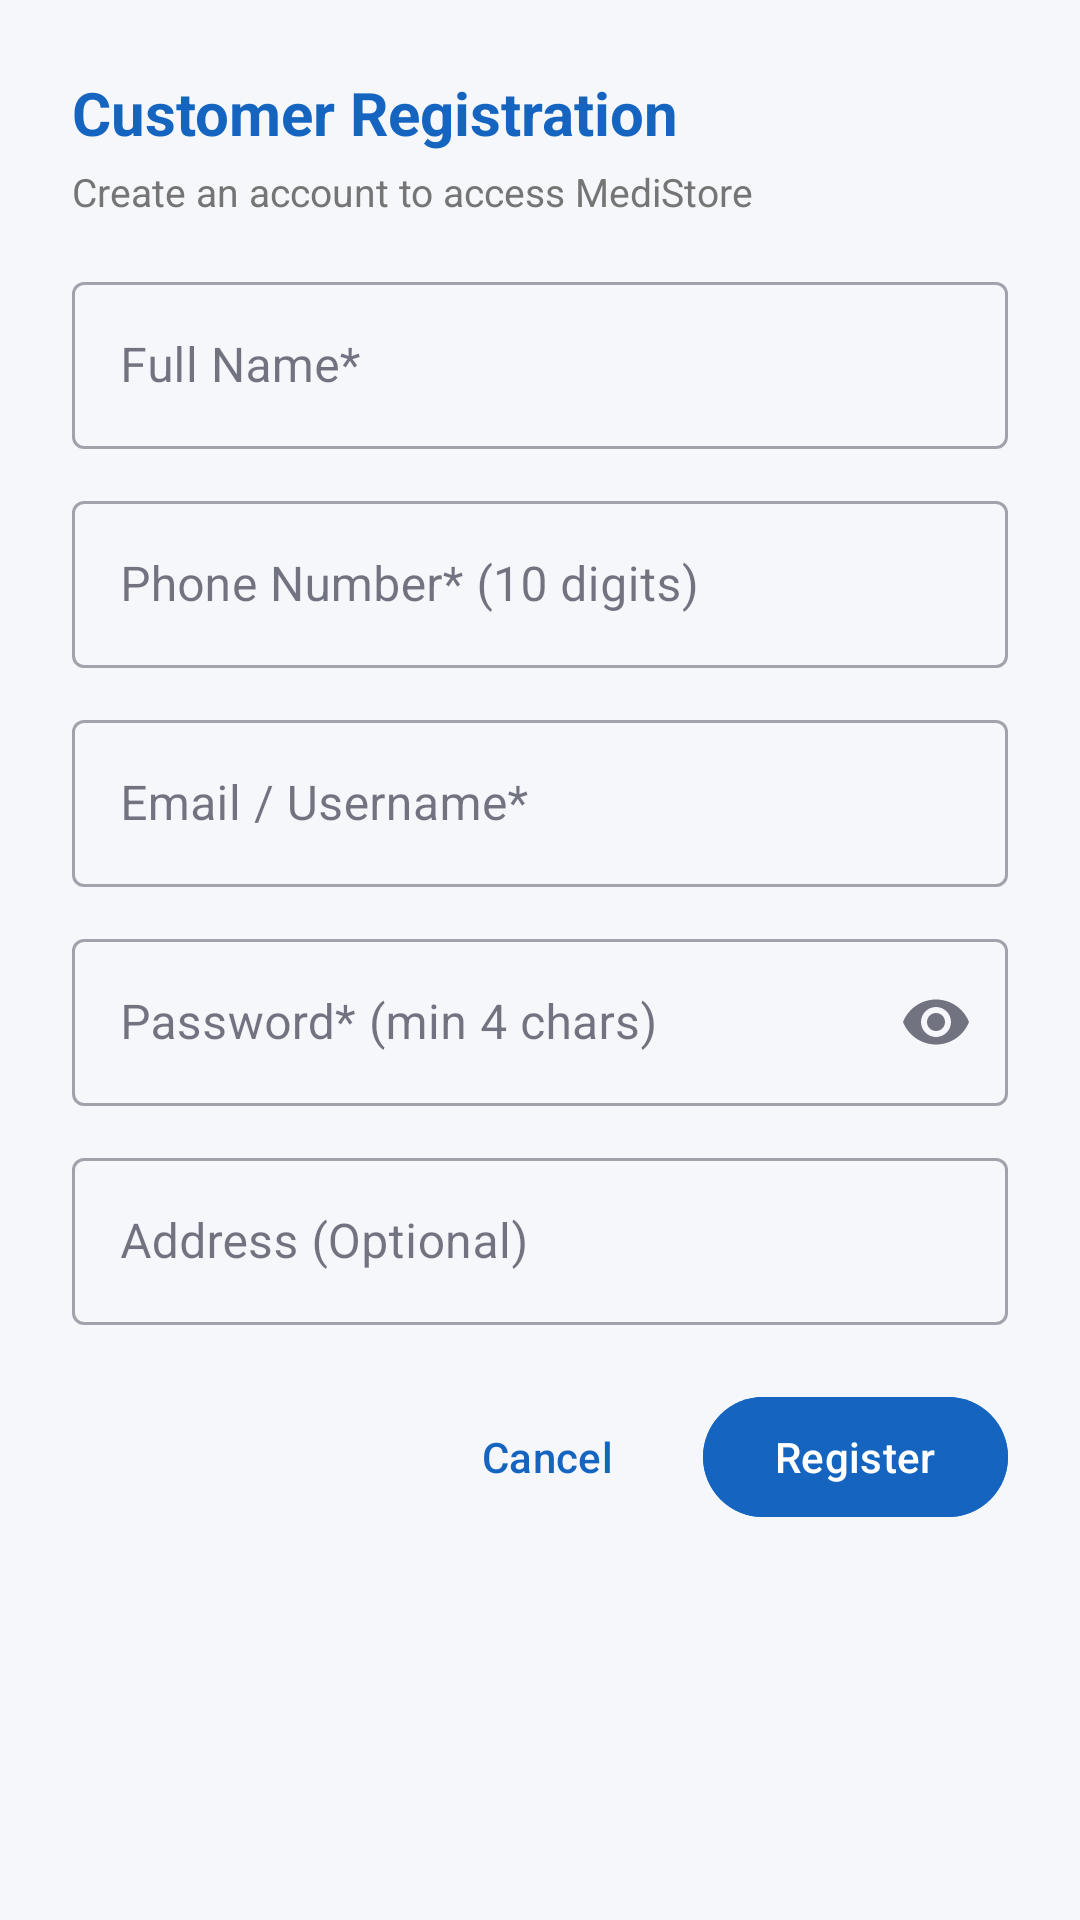

Android layout source for this screen:
<!-- AndroidManifest.xml: application theme Theme.MediStore -->
<!-- res/layout/dialog_register_customer.xml -->
<?xml version="1.0" encoding="utf-8"?>
<androidx.core.widget.NestedScrollView xmlns:android="http://schemas.android.com/apk/res/android"
    xmlns:app="http://schemas.android.com/apk/res-auto"
    android:layout_width="match_parent"
    android:layout_height="wrap_content">

    <LinearLayout
        android:layout_width="match_parent"
        android:layout_height="wrap_content"
        android:orientation="vertical"
        android:padding="24dp">

        <TextView
            android:layout_width="wrap_content"
            android:layout_height="wrap_content"
            android:text="Customer Registration"
            android:textSize="20sp"
            android:textStyle="bold"
            android:textColor="@color/colorPrimary" />

        <TextView
            android:layout_width="wrap_content"
            android:layout_height="wrap_content"
            android:text="Create an account to access MediStore"
            android:textSize="13sp"
            android:textColor="@color/colorTextSecondary"
            android:layout_marginTop="4dp"
            android:layout_marginBottom="16dp" />

        <com.google.android.material.textfield.TextInputLayout
            android:id="@+id/tilRegName"
            android:layout_width="match_parent"
            android:layout_height="wrap_content"
            android:hint="Full Name*"
            app:startIconDrawable="@drawable/ic_profile"
            style="@style/Widget.MaterialComponents.TextInputLayout.OutlinedBox"
            android:layout_marginBottom="12dp">

            <com.google.android.material.textfield.TextInputEditText
                android:id="@+id/etRegName"
                android:layout_width="match_parent"
                android:layout_height="wrap_content"
                android:inputType="textPersonName" />
        </com.google.android.material.textfield.TextInputLayout>

        <com.google.android.material.textfield.TextInputLayout
            android:id="@+id/tilRegPhone"
            android:layout_width="match_parent"
            android:layout_height="wrap_content"
            android:hint="Phone Number* (10 digits)"
            style="@style/Widget.MaterialComponents.TextInputLayout.OutlinedBox"
            android:layout_marginBottom="12dp">

            <com.google.android.material.textfield.TextInputEditText
                android:id="@+id/etRegPhone"
                android:layout_width="match_parent"
                android:layout_height="wrap_content"
                android:inputType="phone"
                android:maxLength="10" />
        </com.google.android.material.textfield.TextInputLayout>

        <com.google.android.material.textfield.TextInputLayout
            android:id="@+id/tilRegEmail"
            android:layout_width="match_parent"
            android:layout_height="wrap_content"
            android:hint="Email / Username*"
            style="@style/Widget.MaterialComponents.TextInputLayout.OutlinedBox"
            android:layout_marginBottom="12dp">

            <com.google.android.material.textfield.TextInputEditText
                android:id="@+id/etRegEmail"
                android:layout_width="match_parent"
                android:layout_height="wrap_content"
                android:inputType="textEmailAddress" />
        </com.google.android.material.textfield.TextInputLayout>

        <com.google.android.material.textfield.TextInputLayout
            android:id="@+id/tilRegPassword"
            android:layout_width="match_parent"
            android:layout_height="wrap_content"
            android:hint="Password* (min 4 chars)"
            app:startIconDrawable="@drawable/ic_password"
            app:endIconMode="password_toggle"
            style="@style/Widget.MaterialComponents.TextInputLayout.OutlinedBox"
            android:layout_marginBottom="12dp">

            <com.google.android.material.textfield.TextInputEditText
                android:id="@+id/etRegPassword"
                android:layout_width="match_parent"
                android:layout_height="wrap_content"
                android:inputType="textPassword" />
        </com.google.android.material.textfield.TextInputLayout>

        <com.google.android.material.textfield.TextInputLayout
            android:id="@+id/tilRegAddress"
            android:layout_width="match_parent"
            android:layout_height="wrap_content"
            android:hint="Address (Optional)"
            style="@style/Widget.MaterialComponents.TextInputLayout.OutlinedBox"
            android:layout_marginBottom="20dp">

            <com.google.android.material.textfield.TextInputEditText
                android:id="@+id/etRegAddress"
                android:layout_width="match_parent"
                android:layout_height="wrap_content"
                android:inputType="textPostalAddress" />
        </com.google.android.material.textfield.TextInputLayout>

        <LinearLayout
            android:layout_width="match_parent"
            android:layout_height="wrap_content"
            android:orientation="horizontal"
            android:gravity="end">

            <com.google.android.material.button.MaterialButton
                android:id="@+id/btnRegCancel"
                style="@style/Widget.Material3.Button.TextButton"
                android:layout_width="wrap_content"
                android:layout_height="wrap_content"
                android:text="Cancel"
                android:layout_marginEnd="8dp" />

            <com.google.android.material.button.MaterialButton
                android:id="@+id/btnRegSubmit"
                android:layout_width="wrap_content"
                android:layout_height="wrap_content"
                android:text="Register"
                android:backgroundTint="@color/colorPrimary" />
        </LinearLayout>

    </LinearLayout>
</androidx.core.widget.NestedScrollView>
<!-- resources referenced by this layout -->
<resources>
  <color name="colorPrimary">#1565C0</color>
  <color name="colorTextSecondary">#757575</color>
  <style name="Theme.MediStore" parent="Theme.Material3.Light.NoActionBar">
          
          <item name="colorPrimary">@color/colorPrimary</item>
          <item name="colorPrimaryVariant">@color/colorPrimaryDark</item>
          <item name="colorOnPrimary">@color/colorOnPrimary</item>
          
          <item name="colorSecondary">@color/colorSecondary</item>
          <item name="colorSecondaryVariant">@color/colorSecondaryDark</item>
          <item name="colorOnSecondary">@color/colorOnSecondary</item>
          
          <item name="android:colorBackground">@color/colorBackground</item>
          <item name="colorSurface">@color/colorSurface</item>
          <item name="colorOnSurface">@color/colorOnSurface</item>
          
          <item name="android:textColorPrimary">@color/colorTextPrimary</item>
          <item name="android:textColorSecondary">@color/colorTextSecondary</item>
          
          <item name="android:statusBarColor">@color/colorPrimaryDark</item>
          <item name="android:windowLightStatusBar">false</item>
      </style>
  <color name="colorPrimaryDark">#0D47A1</color>
  <color name="colorOnPrimary">#FFFFFF</color>
  <color name="colorSecondary">#00897B</color>
  <color name="colorSecondaryDark">#004D40</color>
  <color name="colorOnSecondary">#FFFFFF</color>
  <color name="colorBackground">#F5F7FA</color>
  <color name="colorSurface">#FFFFFF</color>
  <color name="colorOnSurface">#1A1A2E</color>
  <color name="colorTextPrimary">#1A1A2E</color>
</resources>
